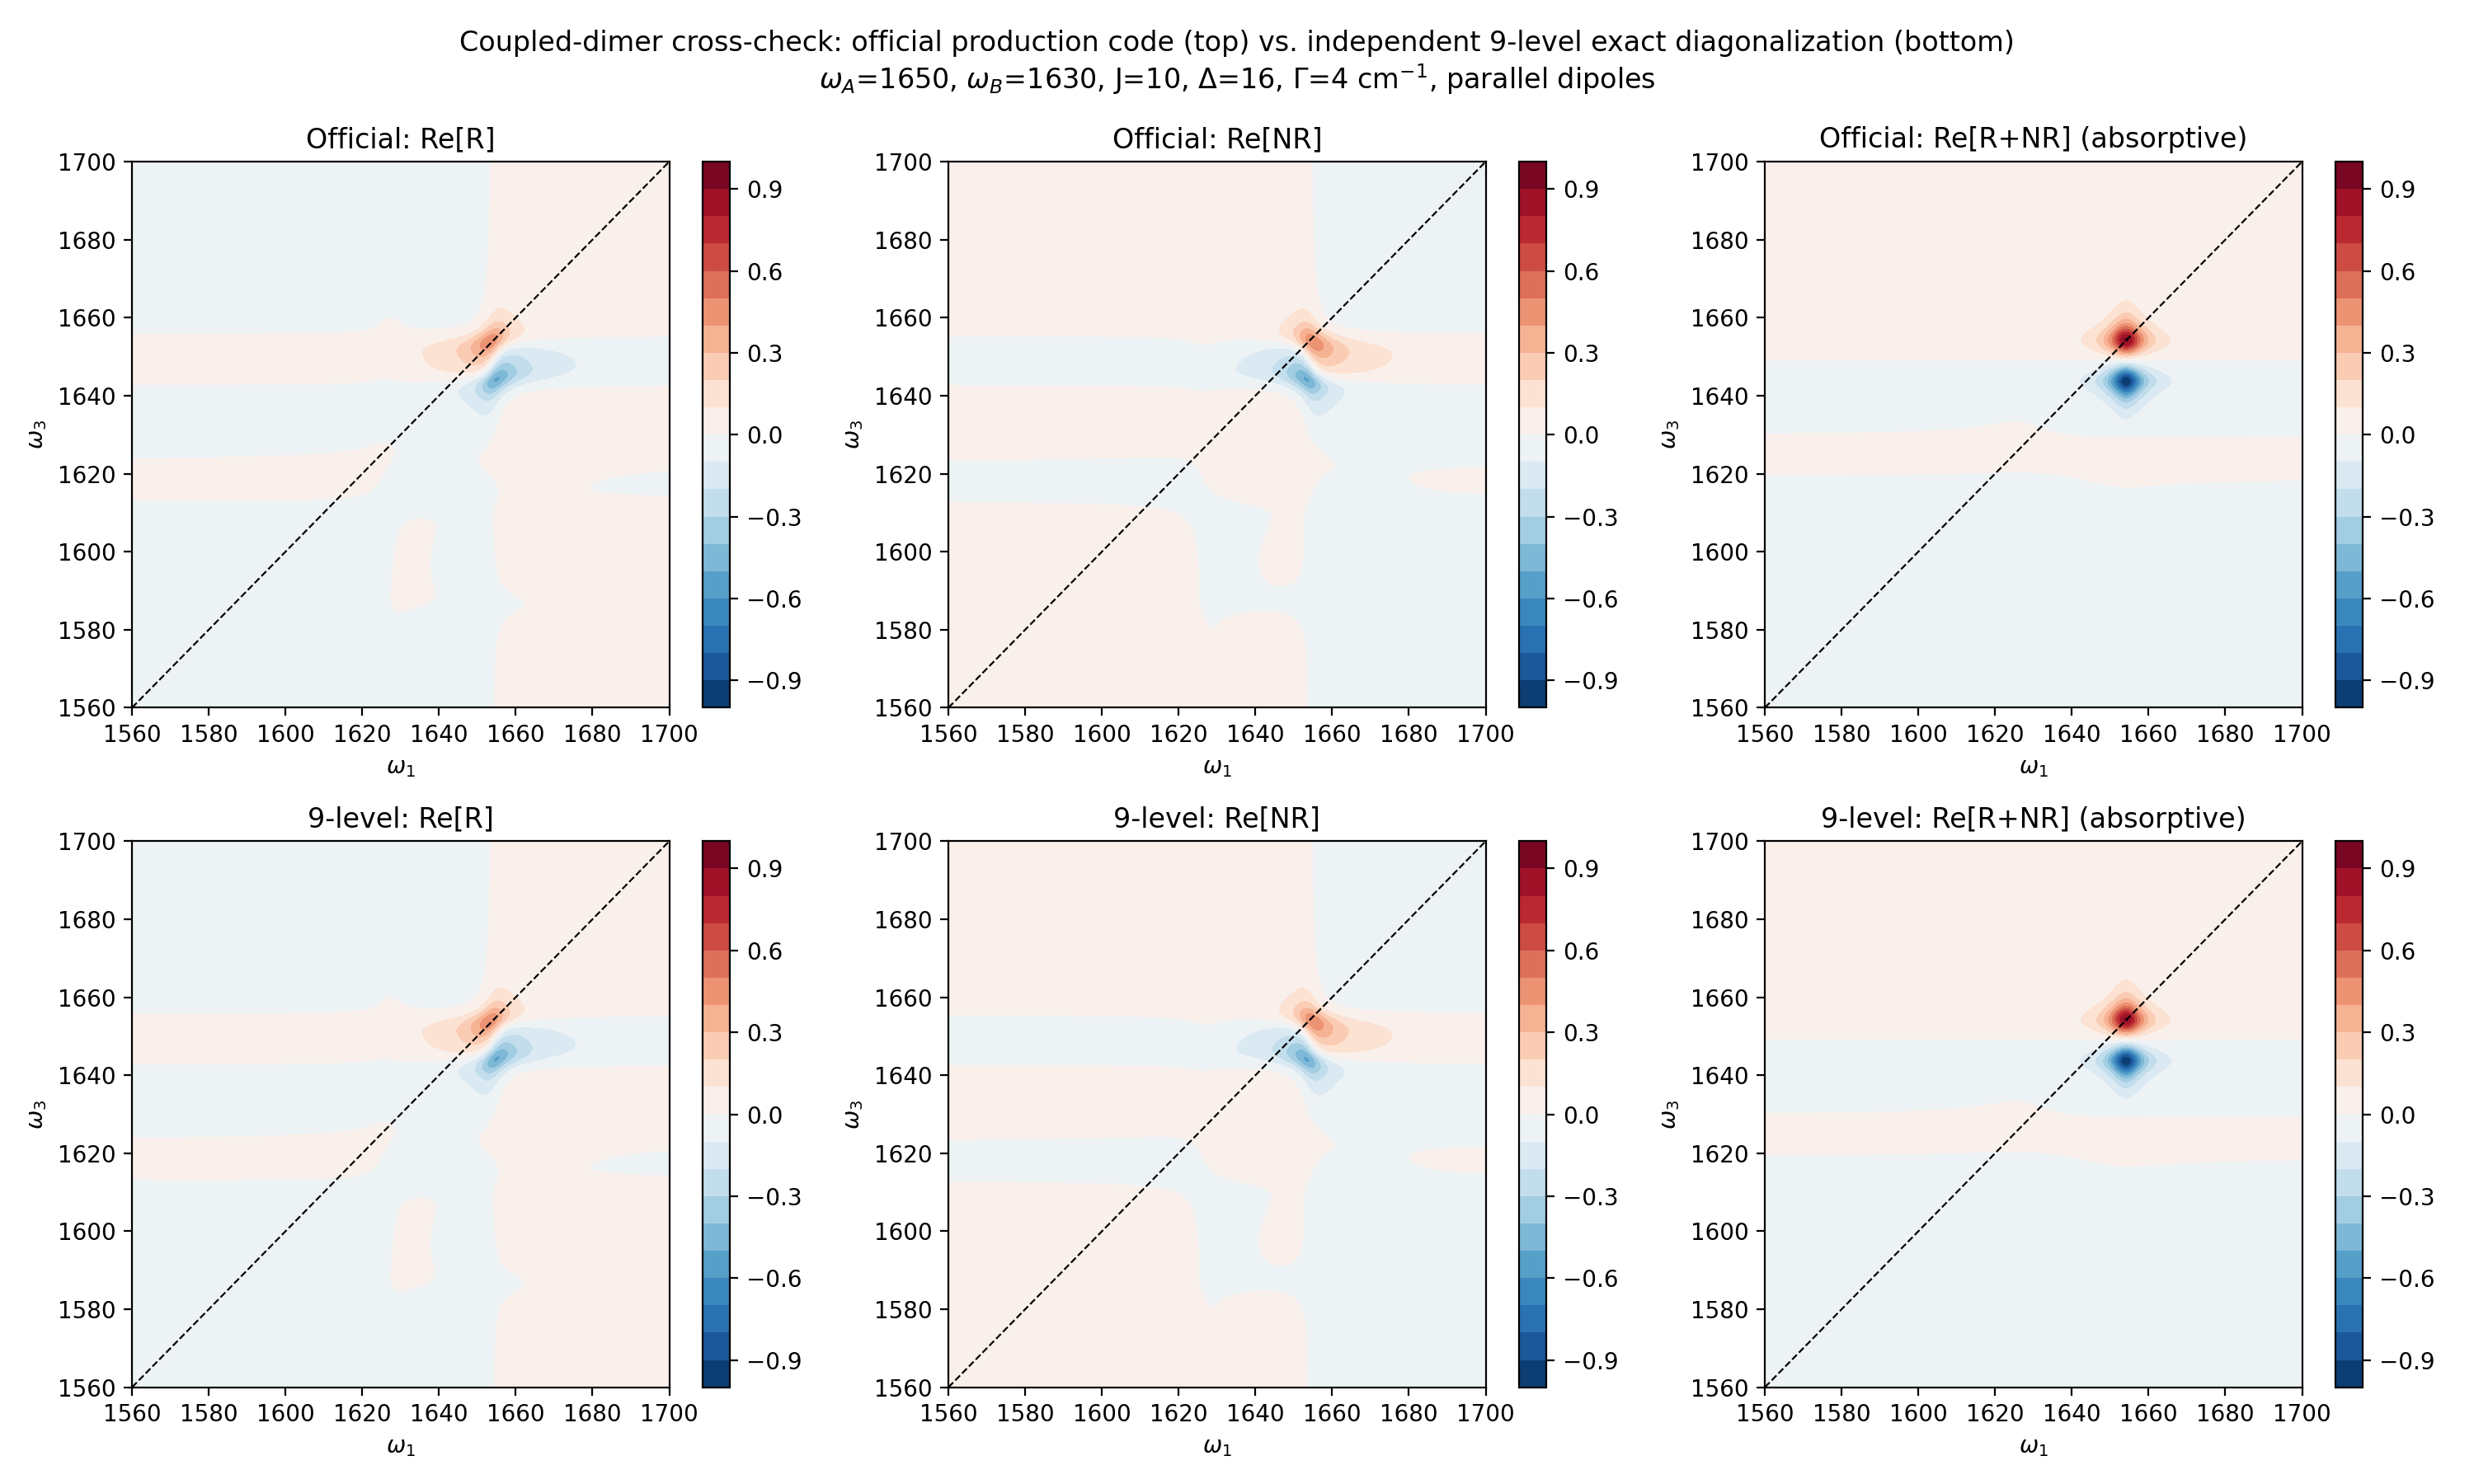

Write the Python code that produced this figure.
"""
Benchmark 2: coupled two-oscillator dimer, cross-checked between TWO
INDEPENDENTLY WRITTEN implementations:

  (a) The "official" production script (calculate_2dir_response_official.py,
      verbatim copy of the pipeline script), which builds a one-exciton 2x2
      block + a three-state (AA, AB, BB) two-exciton block, using the
      Hamm/Lim/Hochstrasser sqrt(2)*J two-exciton coupling result, plus full
      ZZZZ orientational averaging over the actual transition-dipole vectors.

  (b) A fully independent 9-level exact numerical diagonalization (two
      3-level local-mode ladders per residue, truncated at 2 quanta each,
      Kronecker-producted into a 9x9 basis, diagonalized directly with
      np.linalg.eigh -- no hand-derived two-exciton sub-block at all), using
      scalar (orientation-independent) transition dipole magnitudes.

To make the orientational-averaged official code directly comparable to the
orientation-blind 9-level code, the test case uses PARALLEL transition
dipoles (muA_hat = muB_hat). With parallel dipoles, the ZZZZ orientational
factor (|mu1|^2 |mu2|^2 / 15)*(1+2cos^2) reduces to a FIXED constant
(3/15 = 1/5) for every pathway (any linear combination of two parallel
vectors is itself parallel to them, so cos^2=1 always) -- i.e. it becomes a
uniform orientation-independent magnitude-only treatment, exactly matching
what the 9-level code does. So any genuine disagreement here reflects a
real difference in the response-function construction, not just a missing
orientational-averaging step.

If the two independently-coded implementations agree on peak positions and
the overall R / NR / absorptive sign structure, that is a much stronger
validation than matching eigenvalues alone (which was the ONLY benchmark
in the original submission, and which Reviewer 2 correctly pointed out does
not validate the third-order response construction itself).
"""
import numpy as np
import matplotlib
matplotlib.use("Agg")
import matplotlib.pyplot as plt
import pandas as pd

import sys
sys.path.insert(0, "../physics")
from calculate_2dir_response import snapshot_response as snapshot_response_official

# ---------------- test case ----------------
omega_A = 1650.0
omega_B = 1630.0
J = 10.0
Delta_A = 16.0
Delta_B = 16.0
gamma = 4.0
mu_A_mag = 1.0
mu_B_mag = 1.0

# one-exciton eigenvalues/eigenvectors from DIRECT diagonalization of the 2x2
# Hamiltonian (not a hand-derived angle formula, which was found to assign
# eigenvector weight to the wrong oscillator when omega_A != omega_B) -- this
# guarantees self-consistency with whatever convention np.linalg.eigh uses,
# matching the independent 9-level diagonalization exactly.
H2x2 = np.array([[omega_A, J], [J, omega_B]])
_evals2, _evecs2 = np.linalg.eigh(H2x2)
Omega_minus, Omega_plus = _evals2[0], _evals2[1]
c_minus_A, c_minus_B = _evecs2[0, 0], _evecs2[1, 0]
c_plus_A, c_plus_B = _evecs2[0, 1], _evecs2[1, 1]

print(f"Analytic one-exciton eigenvalues: Omega_minus={Omega_minus:.4f}, "
      f"Omega_plus={Omega_plus:.4f} cm^-1 (splitting={Omega_plus-Omega_minus:.4f})")

wmin, wmax, nw = 1560, 1700, 400
w1 = np.linspace(wmin, wmax, nw)
w3 = np.linspace(wmin, wmax, nw)
W1, W3 = np.meshgrid(w1, w3)

# ---------------- (a) official implementation ----------------
row = pd.Series({
    "omega_A": omega_A, "omega_B": omega_B, "J_AB_cm1": J,
    "mu_A_Debye": mu_A_mag, "mu_B_Debye": mu_B_mag,
    "muA_hat_x": 1.0, "muA_hat_y": 0.0, "muA_hat_z": 0.0,
    "muB_hat_x": 1.0, "muB_hat_y": 0.0, "muB_hat_z": 0.0,   # PARALLEL to A
    "Omega_minus_cm1": Omega_minus, "Omega_plus_cm1": Omega_plus,
    "c_minus_A": c_minus_A, "c_minus_B": c_minus_B,
    "c_plus_A": c_plus_A, "c_plus_B": c_plus_B,
})
R_official, NR_official = snapshot_response_official(
    row, W1, W3, gamma, Delta_A, Delta_B, t_wait=0.0, T1=np.inf,
)
absorptive_official = np.real(R_official + NR_official)

# ---------------- (b) independent 9-level numerical diagonalization ----------------
_a = np.array([[0, 1, 0], [0, 0, np.sqrt(2)], [0, 0, 0]], dtype=float)
_a_dag = _a.T
_I3 = np.eye(3)
_aA = np.kron(_a, _I3); _aA_dag = np.kron(_a_dag, _I3)
_aB = np.kron(_I3, _a); _aB_dag = np.kron(_I3, _a_dag)
_quanta_basis = np.array([nA + nB for nA in range(3) for nB in range(3)])


def L9(w, w0, g):
    return 1.0 / (g - 1j * (w - w0))


hA = np.diag([0.0, omega_A, 2 * omega_A - Delta_A])
hB = np.diag([0.0, omega_B, 2 * omega_B - Delta_B])
H0 = np.kron(hA, _I3) + np.kron(_I3, hB)
Hcoup = J * (_aA_dag @ _aB + _aA @ _aB_dag)
H9 = H0 + Hcoup
mu_op = mu_A_mag * (_aA + _aA_dag) + mu_B_mag * (_aB + _aB_dag)

eigvals, eigvecs = np.linalg.eigh(H9)
weights = eigvecs ** 2
sector = np.array([
    np.argmax([weights[_quanta_basis == q, k].sum() for q in range(5)])
    for k in range(9)
])
g_idx = np.where(sector == 0)[0][0]
e_idx = np.where(sector == 1)[0]
f_idx = np.where(sector == 2)[0]
E0 = eigvals[g_idx]
Omega_e9 = eigvals[e_idx] - E0
Omega_f9 = eigvals[f_idx] - E0
mu_0e = np.array([eigvecs[:, g_idx] @ mu_op @ eigvecs[:, e] for e in e_idx])
mu_ef = np.array([[eigvecs[:, e] @ mu_op @ eigvecs[:, f] for f in f_idx] for e in e_idx])

print(f"9-level numerical diagonalization one-exciton eigenvalues: "
      f"{sorted(Omega_e9)} cm^-1")

S_R9 = np.zeros_like(W1, dtype=complex)
S_NR9 = np.zeros_like(W1, dtype=complex)
n_e = len(e_idx)
n_f = len(f_idx)
for ie in range(n_e):
    Oe = Omega_e9[ie]
    L1e = L9(W1, Oe, gamma); L1e_conj = np.conj(L1e)
    L3e = L9(W3, Oe, gamma)
    # GSB diagonal (e=e') + SE diagonal (e) are the same expression in the
    # official code's two separate loops -> combined weight is 2x, not 1x.
    S_R9 += 2 * (mu_0e[ie] ** 4) * L1e_conj * L3e
    S_NR9 += 2 * (mu_0e[ie] ** 4) * L1e * L3e
    for ie2 in range(n_e):
        if ie2 == ie:
            continue
        Oe2 = Omega_e9[ie2]
        L3e2 = L9(W3, Oe2, gamma)
        S_R9 += (mu_0e[ie] ** 2) * (mu_0e[ie2] ** 2) * L1e_conj * L3e2
        S_NR9 += (mu_0e[ie] ** 2) * (mu_0e[ie2] ** 2) * L1e * L3e2
    for jf in range(n_f):
        w_ef = Omega_f9[jf] - Oe
        L3ef = L9(W3, w_ef, gamma)
        S_R9 -= (mu_0e[ie] ** 2) * (mu_ef[ie, jf] ** 2) * L1e_conj * L3ef
        S_NR9 -= (mu_0e[ie] ** 2) * (mu_ef[ie, jf] ** 2) * L1e * L3ef

absorptive_9level = np.real(S_R9 + S_NR9)

# ---------------- compare (shape, not absolute scale -- different internal
# normalization conventions between the two codebases) ----------------
norm_official = np.max(np.abs(absorptive_official))
norm_9level = np.max(np.abs(absorptive_9level))
a_off = absorptive_official / norm_official
a_9 = absorptive_9level / norm_9level

diff = a_off - a_9
print(f"Max |difference| between normalized official vs. independent 9-level "
      f"absorptive spectra: {np.max(np.abs(diff)):.4f} (full scale is [-1,1])")
print(f"Correlation coefficient between the two normalized spectra: "
      f"{np.corrcoef(a_off.ravel(), a_9.ravel())[0,1]:.6f}")

fig, axes = plt.subplots(2, 3, figsize=(15, 9))
levels = np.linspace(-1, 1, 21)
for ax, data, title in zip(
    axes[0],
    [np.real(R_official)/norm_official, np.real(NR_official)/norm_official, a_off],
    ["Official: Re[R]", "Official: Re[NR]", "Official: Re[R+NR] (absorptive)"],
):
    cf = ax.contourf(W1, W3, data, levels=levels, cmap="RdBu_r")
    ax.plot([wmin, wmax], [wmin, wmax], "k--", linewidth=0.8)
    ax.set_title(title); ax.set_xlabel(r"$\omega_1$"); ax.set_ylabel(r"$\omega_3$")
    fig.colorbar(cf, ax=ax)
for ax, data, title in zip(
    axes[1],
    [np.real(S_R9)/norm_9level, np.real(S_NR9)/norm_9level, a_9],
    ["9-level: Re[R]", "9-level: Re[NR]", "9-level: Re[R+NR] (absorptive)"],
):
    cf = ax.contourf(W1, W3, data, levels=levels, cmap="RdBu_r")
    ax.plot([wmin, wmax], [wmin, wmax], "k--", linewidth=0.8)
    ax.set_title(title); ax.set_xlabel(r"$\omega_1$"); ax.set_ylabel(r"$\omega_3$")
    fig.colorbar(cf, ax=ax)
fig.suptitle(f"Coupled-dimer cross-check: official production code (top) vs. "
             f"independent 9-level exact diagonalization (bottom)\n"
             f"$\\omega_A$=1650, $\\omega_B$=1630, J=10, $\\Delta$=16, $\\Gamma$=4 cm$^{{-1}}$, parallel dipoles")
fig.tight_layout()
fig.savefig("benchmark_coupled_dimer_cross_check.png", dpi=200)
print("Saved: benchmark_coupled_dimer_cross_check.png")
